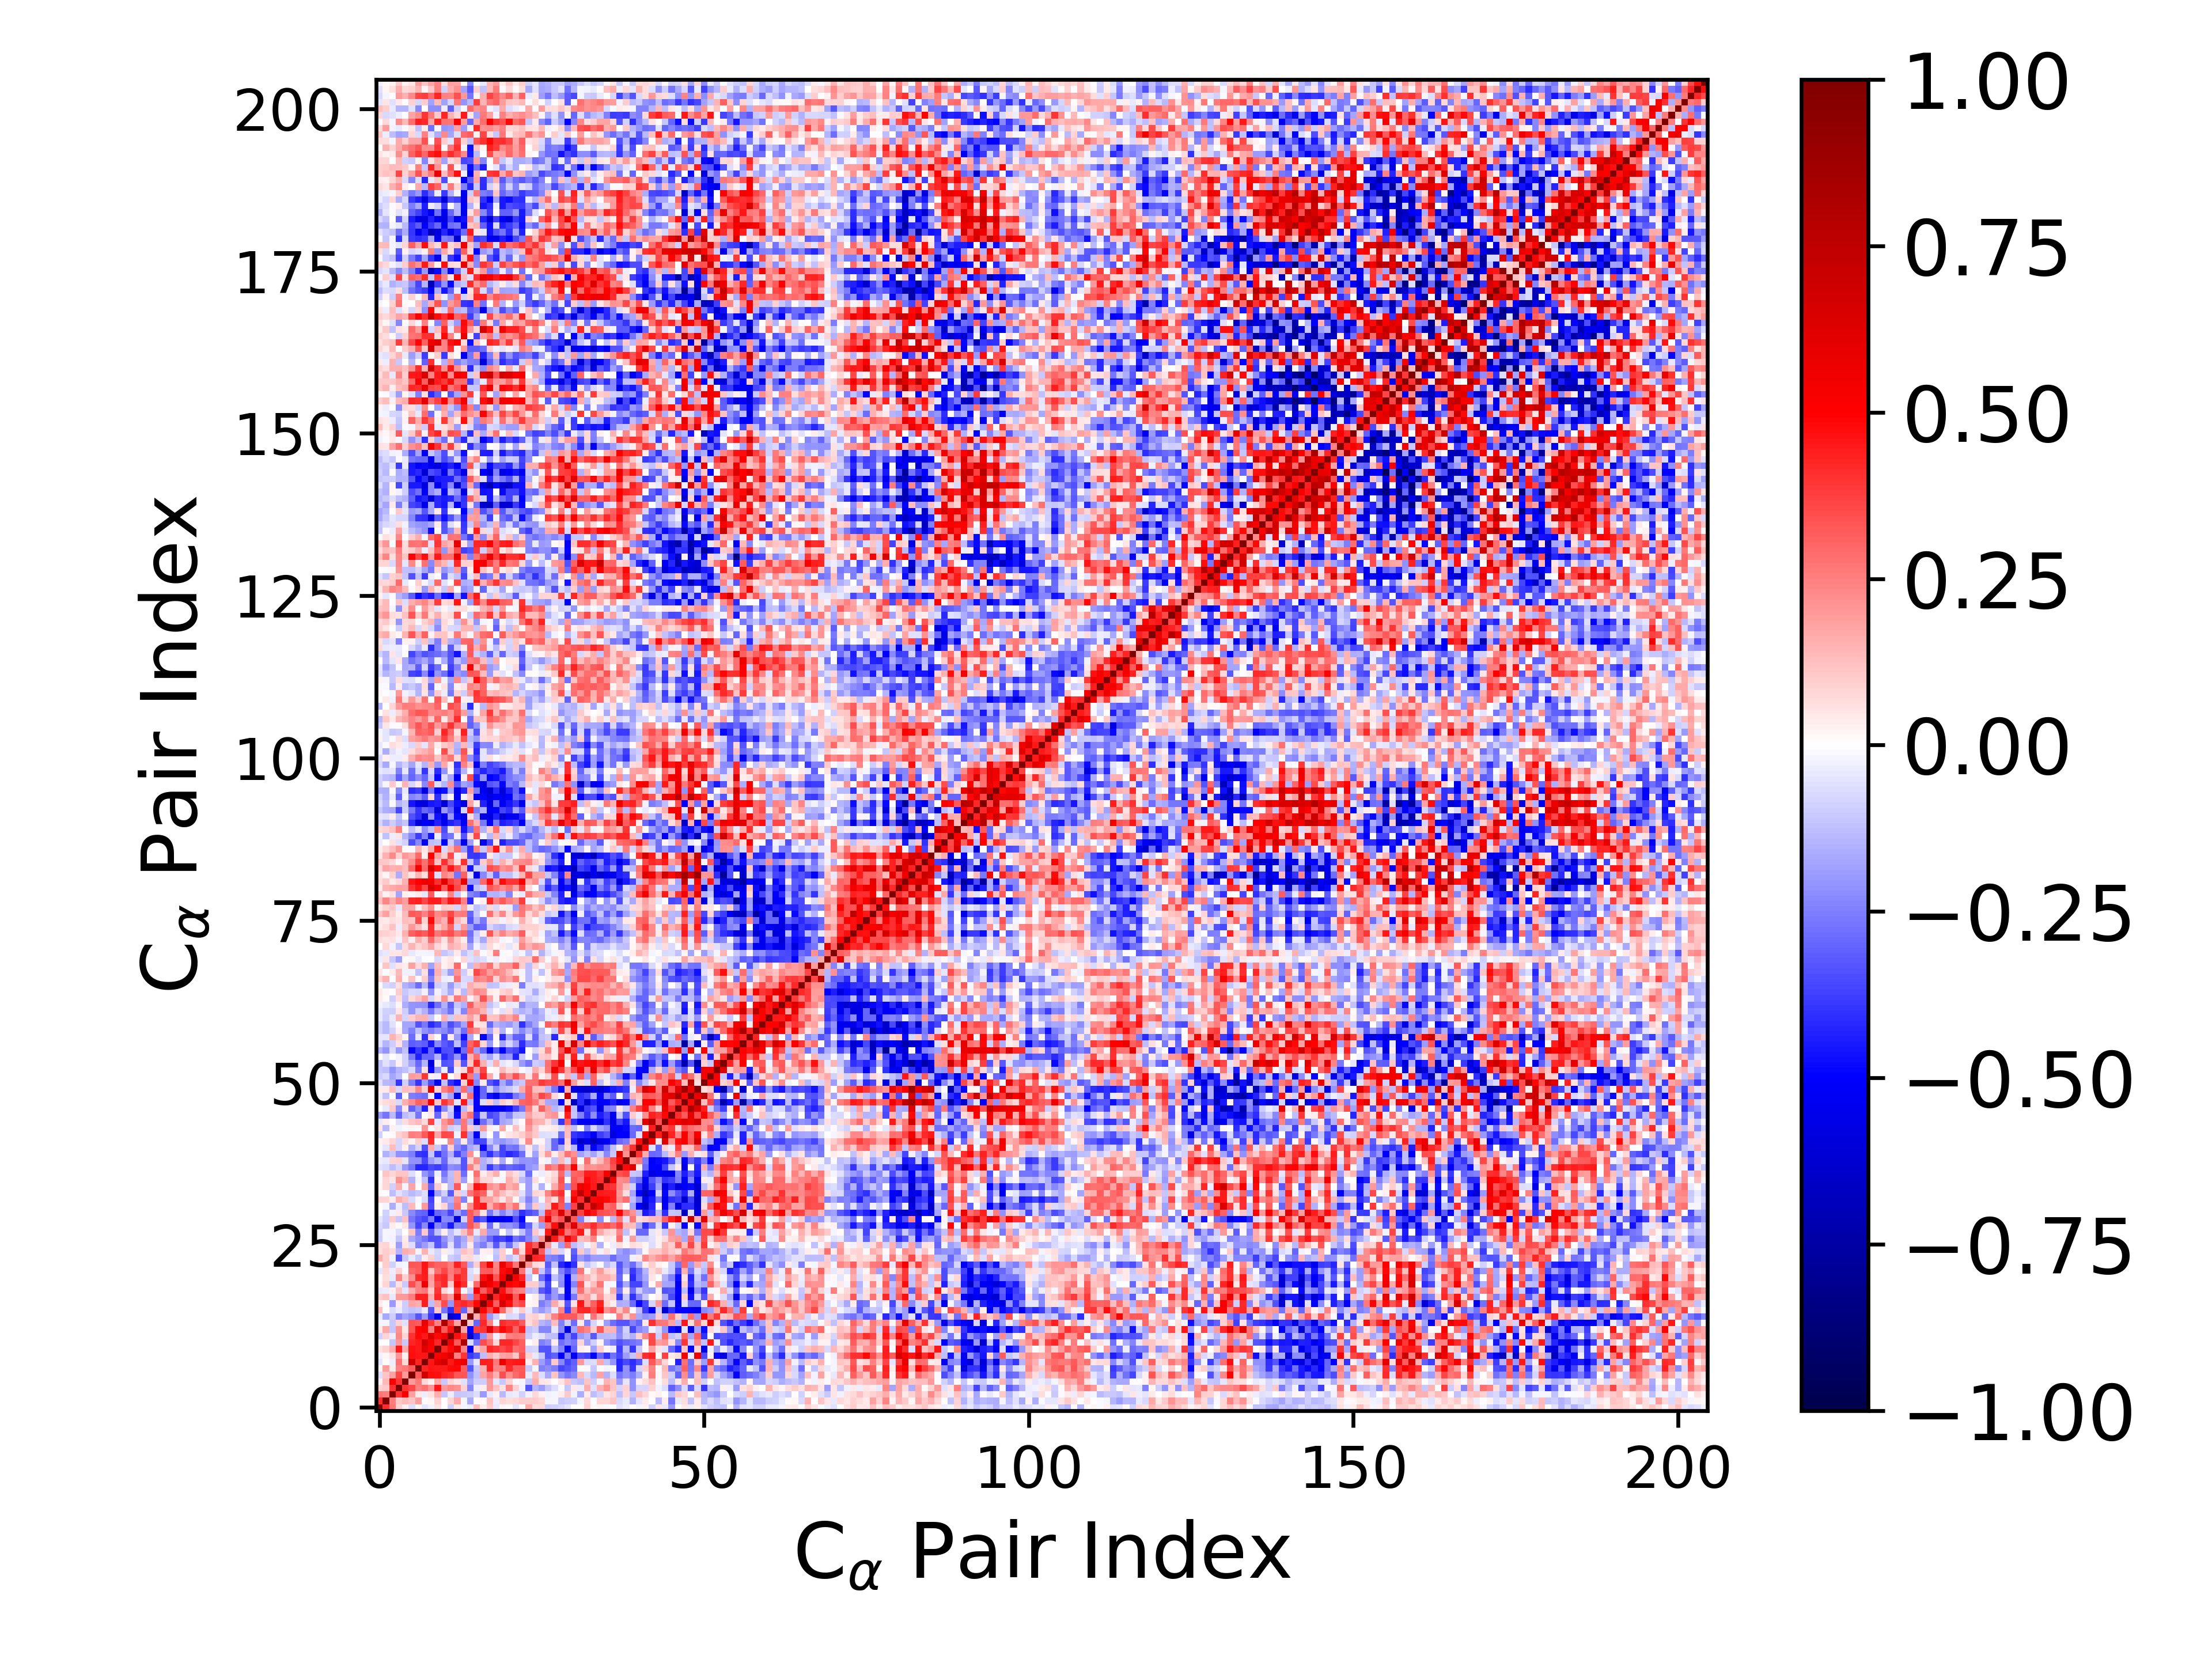

The data file committed next to this chart (first rows):
1.000000000000000000e+00, 4.078585756034893151e-01, 2.692641287601574840e-01, 9.041713140133771087e-02, 2.511687431835291431e-02, -6.635228348495186834e-02, 1.928693900969266281e-02, -5.076493550413830463e-02, -2.733923602714896650e-02, 6.154328985210742037e-02, -2.370632596616414813e-03, -8.630127480226688907e-02, 4.000618186000430565e-02, -1.768070699064536525e-02, -3.312343681412051322e-02, 1.303157918595327369e-01, 3.821913762777294499e-02, 9.578696656282265076e-02, -4.077538616252038284e-02, 2.048237012145840558e-02, 9.340163321715064595e-03, -4.735261553832934012e-02, 8.917810269407482407e-03, 1.693737962747263459e-01
4.078585756034893151e-01, 1.000000000000000000e+00, 2.562413365403224397e-01, 1.031027104361629115e-01, 1.399988410107113057e-01, 1.096492364662888797e-01, 1.941716143881376533e-01, 1.111677855056706320e-02, 2.190176981599534917e-02, 9.087310409159643498e-02, 7.417557249678988392e-03, 7.953675306403497347e-02, 1.644539523665822789e-01, -1.616063156356494293e-02, -1.697165495940906044e-01, 1.761802782043524586e-03, 1.079885623608991228e-02, 1.241789573735724295e-01, -3.157498221269341293e-02, 7.847618163254571622e-02, 6.647213578866373318e-02, 7.385366221021529010e-02, 1.000881817884478886e-01, 9.499572581785312164e-02
2.692641287601574840e-01, 2.562413365403224397e-01, 1.000000000000000000e+00, 3.996724252807027922e-01, 5.126898939234414421e-01, 1.824568275584617927e-01, 4.441218336668974198e-02, -3.862899701725178159e-02, 5.875250164047834955e-02, 1.601142660075811075e-01, -1.171597960582651948e-01, -3.567620914942670057e-02, -1.145293178923887656e-01, -1.084506176648231401e-01, -9.773052073100839399e-02, -6.766146366470277007e-02, -1.980776114430071455e-01, -4.144021863579041426e-02, 3.108802829657953196e-02, -1.347912262106612802e-01, -4.572441217380671802e-02, -3.644449350366594370e-02, -9.361624401954142527e-02, -3.064768109226576748e-02
9.041713140133771087e-02, 1.031027104361629115e-01, 3.996724252807027922e-01, 1.000000000000000000e+00, 3.907593757949287538e-01, 3.597513890266942349e-01, 2.453749275825796439e-01, 2.747260044570932758e-01, 2.107853106016055467e-01, 4.508942379352668395e-01, 2.022212770386616343e-01, 2.337498688529611457e-01, 2.157363235324698536e-01, 8.896982040259679425e-02, -2.380131258301738106e-01, -3.512001538659563493e-02, 3.544940433184728262e-02, 1.961561576228371961e-01, 1.195691718955216309e-01, 6.218925324358523521e-02, 2.397279073050967158e-01, 8.954906245901481099e-02, -2.791149293822564256e-02, -3.301105256217124473e-01
2.511687431835291431e-02, 1.399988410107113057e-01, 5.126898939234414421e-01, 3.907593757949287538e-01, 1.000000000000000000e+00, 2.007503435511513168e-01, 2.604061045030353072e-01, 7.707400278328718768e-02, 2.541554824962777986e-02, 1.642714894613798715e-01, -1.017656470223063797e-01, 8.311505749187941827e-02, 5.431841512366918784e-02, -5.627496996143468988e-02, -1.762368165115998087e-01, -9.573575004085294049e-02, -9.692871877283876225e-02, 1.954437855745717878e-01, -4.926201056760780295e-02, -1.075338031725212445e-01, 9.240385739900187911e-02, -1.140761091712075466e-02, -2.116120196469652853e-02, -1.057578665545538532e-01
-6.635228348495186834e-02, 1.096492364662888797e-01, 1.824568275584617927e-01, 3.597513890266942349e-01, 2.007503435511513168e-01, 1.000000000000000000e+00, 3.139771929404669981e-01, 6.832411812198087020e-01, 4.711224656537085220e-01, 4.640112483702804602e-01, 4.289647400536445998e-01, 4.044828186374404000e-01, 3.325248880605505830e-01, 3.314775613788400466e-01, -2.114192179233818358e-01, -1.188619988578151626e-01, 1.741276014799834626e-01, 2.512770178983115277e-01, 1.492022600336616045e-01, 3.449779361500923125e-01, 2.207777552807149712e-01, 2.925767955335444315e-01, 3.334167057000405610e-01, -4.275826884548154794e-02
1.928693900969266281e-02, 1.941716143881376533e-01, 4.441218336668974198e-02, 2.453749275825796439e-01, 2.604061045030353072e-01, 3.139771929404669981e-01, 1.000000000000000000e+00, 4.277133502013039101e-01, 4.549742741235844878e-01, 4.475585934996393900e-01, 4.494854698756879929e-01, 4.783471443136456114e-01, 4.885862150030910178e-01, 3.181883243708500952e-01, -3.352979095920967101e-01, -1.052262663756720062e-01, 1.577860824452603783e-01, 4.396557014277626685e-01, 2.460940851962881704e-01, 2.498283967153627216e-01, 4.203710768341080151e-01, 3.145758159281163424e-01, 3.247939860745154284e-01, -1.050283369716288467e-01
-5.076493550413830463e-02, 1.111677855056706320e-02, -3.862899701725178159e-02, 2.747260044570932758e-01, 7.707400278328718768e-02, 6.832411812198087020e-01, 4.277133502013039101e-01, 1.000000000000000000e+00, 4.570113533745148726e-01, 6.114342556062276612e-01, 6.774021005466461798e-01, 4.485911435018006821e-01, 5.096146902273012147e-01, 5.847801236049546825e-01, -1.965193149532096784e-01, -3.932301732011830864e-02, 4.406443261426994940e-01, 4.331586047101925185e-01, 2.600325510745034596e-01, 5.597744441720432507e-01, 4.406783229079649922e-01, 4.494449876696173796e-01, 4.533172125453209800e-01, 3.314588957891555915e-02
-2.733923602714896650e-02, 2.190176981599534917e-02, 5.875250164047834955e-02, 2.107853106016055467e-01, 2.541554824962777986e-02, 4.711224656537085220e-01, 4.549742741235844878e-01, 4.570113533745148726e-01, 1.000000000000000000e+00, 5.000912361621571156e-01, 5.303163699198450987e-01, 6.450439514167917165e-01, 2.479649716603894716e-01, 3.969220992814872506e-01, -3.889164115081817918e-01, -3.309370326262605078e-01, -1.280822607941797808e-01, 1.606143679470360131e-01, 1.024220915462675796e-01, 1.778626676763583880e-01, 1.949176046512163807e-01, 1.171681912202662684e-01, 3.424312677802217597e-01, 8.786562269061592989e-02
6.154328985210742037e-02, 9.087310409159643498e-02, 1.601142660075811075e-01, 4.508942379352668395e-01, 1.642714894613798715e-01, 4.640112483702804602e-01, 4.475585934996393900e-01, 6.114342556062276612e-01, 5.000912361621571156e-01, 1.000000000000000000e+00, 4.200432017610852276e-01, 4.777287510818782890e-01, 6.223479090964249005e-01, 2.429908016976790042e-01, -5.420905540654094024e-01, 1.017944897847265356e-01, 1.759830613102661145e-01, 4.263687534872174778e-01, 3.957801715673355814e-01, 3.561038623345879062e-01, 3.910750459359894626e-01, 2.814867745154756018e-01, 3.064065784285854854e-01, -9.059531386248804996e-02
-2.370632596616414813e-03, 7.417557249678988392e-03, -1.171597960582651948e-01, 2.022212770386616343e-01, -1.017656470223063797e-01, 4.289647400536445998e-01, 4.494854698756879929e-01, 6.774021005466461798e-01, 5.303163699198450987e-01, 4.200432017610852276e-01, 1.000000000000000000e+00, 5.319860239670427537e-01, 3.205445174001480546e-01, 8.136041377508322903e-01, -7.231450323263309554e-02, -2.726612783648107441e-01, 3.512474235725011606e-01, 2.754805808002540601e-01, 8.015629764344275876e-02, 4.187537448148976327e-01, 4.180069703501264611e-01, 3.670416687179205995e-01, 3.113709887833097101e-01, 3.607255063209683765e-03
-8.630127480226688907e-02, 7.953675306403497347e-02, -3.567620914942670057e-02, 2.337498688529611457e-01, 8.311505749187941827e-02, 4.044828186374404000e-01, 4.783471443136456114e-01, 4.485911435018006821e-01, 6.450439514167917165e-01, 4.777287510818782890e-01, 5.319860239670427537e-01, 1.000000000000000000e+00, 4.642490098839536783e-01, 3.846346612942069254e-01, -6.456232165220044950e-01, -4.082237691440609995e-01, -2.083723735282377865e-01, 1.960472162628030812e-01, -2.739735118516308660e-02, 1.040878678073195035e-01, 2.425509085809029741e-01, 2.635569342543416238e-01, 2.559575652111933386e-01, -9.836212796365194355e-02
4.000618186000430565e-02, 1.644539523665822789e-01, -1.145293178923887656e-01, 2.157363235324698536e-01, 5.431841512366918784e-02, 3.325248880605505830e-01, 4.885862150030910178e-01, 5.096146902273012147e-01, 2.479649716603894716e-01, 6.223479090964249005e-01, 3.205445174001480546e-01, 4.642490098839536783e-01, 1.000000000000000000e+00, 1.818517828138634385e-01, -5.302918407006222967e-01, 3.725386371603582880e-01, 3.927265370746170770e-01, 6.039759499800897435e-01, 3.850178276105181152e-01, 4.816734680827181037e-01, 4.299312275529136862e-01, 3.106215123449801441e-01, 4.336862747708101207e-01, -1.205364834724947098e-01
-1.768070699064536525e-02, -1.616063156356494293e-02, -1.084506176648231401e-01, 8.896982040259679425e-02, -5.627496996143468988e-02, 3.314775613788400466e-01, 3.181883243708500952e-01, 5.847801236049546825e-01, 3.969220992814872506e-01, 2.429908016976790042e-01, 8.136041377508322903e-01, 3.846346612942069254e-01, 1.818517828138634385e-01, 1.000000000000000000e+00, 9.678963376619811876e-02, -3.000959368617497902e-01, 4.155959154370948982e-01, 2.416630192843217395e-01, -1.630273477092339038e-02, 4.079995748092444252e-01, 3.823944923758051950e-01, 3.859715321849040981e-01, 3.235173865365093548e-01, 6.899118422127827055e-02
-3.312343681412051322e-02, -1.697165495940906044e-01, -9.773052073100839399e-02, -2.380131258301738106e-01, -1.762368165115998087e-01, -2.114192179233818358e-01, -3.352979095920967101e-01, -1.965193149532096784e-01, -3.889164115081817918e-01, -5.420905540654094024e-01, -7.231450323263309554e-02, -6.456232165220044950e-01, -5.302918407006222967e-01, 9.678963376619811876e-02, 1.000000000000000000e+00, 1.598308888767918934e-01, 3.755770373674943707e-01, -2.004367700355826620e-01, -9.522060976159572865e-02, 1.737184483351997613e-02, -7.655078704673415335e-02, -6.972508641422546505e-02, -1.623703035765304281e-01, 7.363283248412377802e-02
1.303157918595327369e-01, 1.761802782043524586e-03, -6.766146366470277007e-02, -3.512001538659563493e-02, -9.573575004085294049e-02, -1.188619988578151626e-01, -1.052262663756720062e-01, -3.932301732011830864e-02, -3.309370326262605078e-01, 1.017944897847265356e-01, -2.726612783648107441e-01, -4.082237691440609995e-01, 3.725386371603582880e-01, -3.000959368617497902e-01, 1.598308888767918934e-01, 1.000000000000000000e+00, 4.897841701644047863e-01, 3.562670697176448797e-01, 5.133210972187420840e-01, 2.945885165339761635e-01, 1.080346793920863163e-01, -3.061083239120642244e-02, 9.642761396577659294e-02, -3.949083634632034184e-02
3.821913762777294499e-02, 1.079885623608991228e-02, -1.980776114430071455e-01, 3.544940433184728262e-02, -9.692871877283876225e-02, 1.741276014799834626e-01, 1.577860824452603783e-01, 4.406443261426994940e-01, -1.280822607941797808e-01, 1.759830613102661145e-01, 3.512474235725011606e-01, -2.083723735282377865e-01, 3.927265370746170770e-01, 4.155959154370948982e-01, 3.755770373674943707e-01, 4.897841701644047863e-01, 1.000000000000000000e+00, 5.305962145335045843e-01, 3.155514911841721393e-01, 6.402971665172406679e-01, 4.746569645452414776e-01, 3.201902346918834019e-01, 3.627213356825195745e-01, 1.938263717073561432e-02
9.578696656282265076e-02, 1.241789573735724295e-01, -4.144021863579041426e-02, 1.961561576228371961e-01, 1.954437855745717878e-01, 2.512770178983115277e-01, 4.396557014277626685e-01, 4.331586047101925185e-01, 1.606143679470360131e-01, 4.263687534872174778e-01, 2.754805808002540601e-01, 1.960472162628030812e-01, 6.039759499800897435e-01, 2.416630192843217395e-01, -2.004367700355826620e-01, 3.562670697176448797e-01, 5.305962145335045843e-01, 1.000000000000000000e+00, 4.276905946426595162e-01, 5.435651122654044931e-01, 5.955003835837628934e-01, 3.256283640488736308e-01, 5.284368504300646086e-01, -1.712415836193546164e-03
-4.077538616252038284e-02, -3.157498221269341293e-02, 3.108802829657953196e-02, 1.195691718955216309e-01, -4.926201056760780295e-02, 1.492022600336616045e-01, 2.460940851962881704e-01, 2.600325510745034596e-01, 1.024220915462675796e-01, 3.957801715673355814e-01, 8.015629764344275876e-02, -2.739735118516308660e-02, 3.850178276105181152e-01, -1.630273477092339038e-02, -9.522060976159572865e-02, 5.133210972187420840e-01, 3.155514911841721393e-01, 4.276905946426595162e-01, 1.000000000000000000e+00, 4.639055526234738824e-01, 3.351241601268751813e-01, 2.548439801020551121e-01, 2.377322375500912632e-01, -1.280515782035601957e-01
2.048237012145840558e-02, 7.847618163254571622e-02, -1.347912262106612802e-01, 6.218925324358523521e-02, -1.075338031725212445e-01, 3.449779361500923125e-01, 2.498283967153627216e-01, 5.597744441720432507e-01, 1.778626676763583880e-01, 3.561038623345879062e-01, 4.187537448148976327e-01, 1.040878678073195035e-01, 4.816734680827181037e-01, 4.079995748092444252e-01, 1.737184483351997613e-02, 2.945885165339761635e-01, 6.402971665172406679e-01, 5.435651122654044931e-01, 4.639055526234738824e-01, 1.000000000000000000e+00, 5.086950794296473122e-01, 4.791546421218826346e-01, 5.571982936474788595e-01, 9.654433063452415309e-02
9.340163321715064595e-03, 6.647213578866373318e-02, -4.572441217380671802e-02, 2.397279073050967158e-01, 9.240385739900187911e-02, 2.207777552807149712e-01, 4.203710768341080151e-01, 4.406783229079649922e-01, 1.949176046512163807e-01, 3.910750459359894626e-01, 4.180069703501264611e-01, 2.425509085809029741e-01, 4.299312275529136862e-01, 3.823944923758051950e-01, -7.655078704673415335e-02, 1.080346793920863163e-01, 4.746569645452414776e-01, 5.955003835837628934e-01, 3.351241601268751813e-01, 5.086950794296473122e-01, 1.000000000000000000e+00, 5.466299188014749344e-01, 4.219525115666625803e-01, -1.245542346951285795e-01
-4.735261553832934012e-02, 7.385366221021529010e-02, -3.644449350366594370e-02, 8.954906245901481099e-02, -1.140761091712075466e-02, 2.925767955335444315e-01, 3.145758159281163424e-01, 4.494449876696173796e-01, 1.171681912202662684e-01, 2.814867745154756018e-01, 3.670416687179205995e-01, 2.635569342543416238e-01, 3.106215123449801441e-01, 3.859715321849040981e-01, -6.972508641422546505e-02, -3.061083239120642244e-02, 3.201902346918834019e-01, 3.256283640488736308e-01, 2.548439801020551121e-01, 4.791546421218826346e-01, 5.466299188014749344e-01, 1.000000000000000000e+00, 2.665190383745042468e-01, -6.670493853841170939e-02
8.917810269407482407e-03, 1.000881817884478886e-01, -9.361624401954142527e-02, -2.791149293822564256e-02, -2.116120196469652853e-02, 3.334167057000405610e-01, 3.247939860745154284e-01, 4.533172125453209800e-01, 3.424312677802217597e-01, 3.064065784285854854e-01, 3.113709887833097101e-01, 2.559575652111933386e-01, 4.336862747708101207e-01, 3.235173865365093548e-01, -1.623703035765304281e-01, 9.642761396577659294e-02, 3.627213356825195745e-01, 5.284368504300646086e-01, 2.377322375500912632e-01, 5.571982936474788595e-01, 4.219525115666625803e-01, 2.665190383745042468e-01, 1.000000000000000000e+00, 2.085730085050643001e-01
1.693737962747263459e-01, 9.499572581785312164e-02, -3.064768109226576748e-02, -3.301105256217124473e-01, -1.057578665545538532e-01, -4.275826884548154794e-02, -1.050283369716288467e-01, 3.314588957891555915e-02, 8.786562269061592989e-02, -9.059531386248804996e-02, 3.607255063209683765e-03, -9.836212796365194355e-02, -1.205364834724947098e-01, 6.899118422127827055e-02, 7.363283248412377802e-02, -3.949083634632034184e-02, 1.938263717073561432e-02, -1.712415836193546164e-03, -1.280515782035601957e-01, 9.654433063452415309e-02, -1.245542346951285795e-01, -6.670493853841170939e-02, 2.085730085050643001e-01, 1.000000000000000000e+00
6.360299822572680617e-02, 9.963337422971613178e-02, 7.372451022261113096e-02, -1.474275196505045460e-01, 1.626676043398972149e-01, 1.360384929447221447e-01, -2.308404329666422297e-02, 1.503314449585053114e-01, -4.082279381047011074e-02, -8.164829322131682277e-02, 3.894690081780422669e-02, -3.317299240697287044e-02, -9.889809258349356591e-02, 1.230696197611519105e-01, 9.131387900954665571e-02, -1.463892419365669106e-01, 3.029166978692199655e-02, 3.129458374195664278e-02, -1.083888434243224785e-01, 9.633297910687774190e-02, -1.931537244931472337e-03, 2.778539428423260627e-01, 7.051048012086971739e-02, 4.273423040901273562e-01
7.117998710250801608e-02, 8.459429301134042956e-02, 2.453336735491368215e-02, -1.928469699964050765e-01, 5.049178238863451240e-02, -6.393102226747199301e-02, -2.485162624457600278e-01, -1.935554406632725710e-01, -1.116212485640312307e-01, -3.281618631344628279e-01, -2.430948035264663687e-01, -6.063385338776193512e-02, -2.393687298818958087e-01, -1.453968433450801567e-01, 4.179963698538784883e-02, -1.973050499370592736e-01, -2.544451638262402171e-01, -1.327331796801645702e-01, -3.227541756412907747e-01, -1.367054710897047387e-01, -2.886961951890484324e-01, -1.130020006253047160e-01, 6.088782807645282125e-02, 4.074602158309717503e-01
-9.439663933213390812e-02, -2.067018630201970797e-02, -2.807194339771978617e-02, -1.114057222939838360e-01, 4.347862808319639255e-02, -1.678438962410619961e-01, -2.248873661305448302e-01, -2.701676977570868221e-01, -3.387764947483912215e-01, -3.430121766095783342e-01, -2.186589698804649595e-01, -1.214014572680274656e-01, -2.343884989196092505e-01, -1.679252015256313124e-01, 1.167415788349182304e-01, -1.441414937687447162e-01, -2.021824308401709847e-01, -2.908232598268275515e-01, -3.774073316700549130e-01, -3.638088659465755770e-01, -4.159237284828598002e-01, -2.797779663027636921e-01, -3.218674223290196035e-01, -2.351877385735617887e-01
-8.605409355365650770e-02, -2.069840426702803174e-02, -1.976119653162376061e-02, -6.512022789182757287e-02, 7.049445923045553723e-03, 1.161286516587308332e-01, -2.535528249801377587e-01, 1.060092055546122125e-01, -3.083386561922902835e-01, -1.176355510206252980e-01, 3.797252840397400547e-02, -1.301022906415050806e-01, -5.296836138868115523e-02, 1.263236299093477844e-01, 2.444240046652500220e-01, -4.132955280654692504e-02, 1.663490285503243515e-01, -1.964967795483158475e-01, -2.008171567279272152e-01, -3.333660519546830479e-03, -1.210185039032584675e-01, -1.656604241070276304e-02, -1.194739259396640219e-01, -2.572668554777817751e-01
-7.466256491692747910e-02, -1.034878975060658096e-01, 3.281230930371362153e-02, -8.489901741341506630e-03, 4.931404028450732391e-02, -2.062379613157792058e-01, -3.635594499736339857e-01, -2.281942033977112372e-01, -5.011082764219768615e-01, -2.366930797658466368e-01, -2.879988327393164238e-01, -4.477480136674356070e-01, -2.275026431366493629e-01, -2.495355928335828977e-01, 3.306212959220812264e-01, 2.402821751986444487e-01, 5.667080915769878713e-02, -2.820118064966143923e-01, -4.877802179869803606e-02, -2.230639943816095649e-01, -2.039606512243368197e-01, -2.458206676028073800e-01, -4.240040409754211037e-01, -3.020052431157998485e-01
-4.802729294443137953e-02, -9.466638817160914765e-02, 1.037295723809853465e-01, -1.154846036877438531e-01, 1.225763291153041529e-01, -2.678156500543729113e-01, -3.299236462732888508e-01, -3.650878666396134564e-01, -2.469539940349330664e-01, -5.214579630661362319e-01, -2.301779552849709254e-01, -2.345905932991355358e-01, -5.844309792009297899e-01, -9.220811515481909526e-02, 3.209192507786230442e-01, -3.753704023762217123e-01, -3.341103613417496510e-01, -5.058301125203331639e-01, -5.399994202451039449e-01, -5.359390689062976110e-01, -4.974739629546419684e-01, -3.481251323844447021e-01, -4.822350418972335961e-01, -3.273532929952247157e-03
6.971727284211494879e-04, -8.960601861639147514e-02, -2.452886459790747792e-02, 4.603395121778385002e-02, -1.023443985561589414e-01, -2.270532056309034485e-01, -2.945082885561901564e-01, -3.112674638860118970e-01, -5.232902979062890036e-01, -2.945749999820636011e-01, -2.667699006610130263e-01, -3.631275366303436947e-01, -1.837886457451652633e-01, -2.831737175662239481e-01, 3.256093281895399150e-01, 2.442962624380331793e-01, 6.183981327745064621e-02, -2.622403315121438760e-01, -1.377049288887919609e-01, -2.419856960335220464e-01, -1.537365825746583592e-01, -2.440621567103367084e-01, -4.042796370354050373e-01, -3.450297486244792156e-01
5.464745869436131616e-03, -1.564054806045429152e-02, -1.566887865074415576e-01, -3.277966031798992125e-02, -1.288692417520195255e-01, 1.397131824905501196e-01, -4.479525622467140158e-03, 1.964967936258533443e-01, -3.438019100388149396e-01, 3.436625942116313531e-02, 8.225524195409984751e-02, -1.911064412676230229e-01, 2.792060228007569034e-01, 3.726140702355471013e-02, 2.227486027827096926e-01, 4.184085607716009902e-01, 4.558977207290190736e-01, 1.565859812619423697e-01, 2.770717848154893304e-01, 3.316315160544511809e-01, 1.851361508761424912e-01, 2.720487311827692323e-01, 5.027268429784192277e-02, -1.970791203979984640e-01
8.632334349738707280e-02, 8.058409822351300655e-02, 3.778211591055719715e-02, 1.620829730124767887e-01, 1.158477424748889650e-01, -7.246390905573966978e-02, -1.492908464326706854e-02, -7.075480847752228797e-02, -3.689569255437119000e-01, 2.067739604881932078e-02, -1.870145086737958207e-01, -1.496020031010972251e-01, 2.357567720690060264e-01, -2.443218097892323193e-01, 2.108000058750921987e-02, 4.279191698165705215e-01, 1.898883323480312635e-01, 1.952488316348677533e-01, 1.256590670337573989e-01, 5.353542429246905404e-02, 1.453577634756338666e-01, 1.885578700966550683e-02, -1.162880494149624161e-01, -2.460142063340118312e-01
1.533379683744853436e-02, -2.642977033056810674e-03, -1.325409915978703057e-01, -6.210248459743711313e-02, -9.769564045757127280e-02, -1.382827826459465947e-01, -1.016330560714991532e-01, -6.932795957572324141e-02, -4.977465644687741331e-01, -1.820326521532940889e-01, -8.734125414236423857e-02, -3.273531531808232531e-01, 9.964920070240133876e-02, -7.893563163931277549e-02, 2.731566943261762304e-01, 3.451574216117861416e-01, 3.057419833585405256e-01, 6.917045592894405237e-02, 1.962861079931245145e-01, 1.313680464362492750e-01, 7.431075132448980436e-02, 1.082714628247648941e-01, -5.794742122849214083e-02, -1.891782302257273563e-01
2.312249779121119952e-02, 8.485595402370038620e-02, -9.040239537938514480e-02, 1.556186911367190839e-01, -2.193570002436504712e-02, 1.732079185225028906e-01, 2.052760477880106408e-03, 1.680087601433098154e-01, -2.904950882299398018e-01, 9.601774885451867803e-02, 1.582161777680871420e-02, -1.343569212743238317e-01, 3.214484622176371764e-01, -1.023234305538155489e-02, 1.423735017507014311e-01, 4.634363470723010248e-01, 4.312996817855605514e-01, 2.128921543848959763e-01, 1.829869871915995316e-01, 2.725135390989582573e-01, 1.603695268266787932e-01, 1.945489077821341006e-01, -1.201828650415687032e-02, -1.939471483952488751e-01
-8.185744343048325863e-03, 8.388314093222919154e-02, 5.084414391736982036e-02, 2.130579783634125313e-01, 1.480808579745107045e-01, -1.555378251072832840e-01, -1.750177196576418320e-02, -1.181989164617759519e-01, -4.029356182827635302e-01, 1.864006451814398391e-02, -2.046158513454900130e-01, -1.363230810695849060e-01, 1.422895407203469131e-01, -1.951694952839963526e-01, 6.349695291945298484e-03, 2.170525390098018148e-01, 8.101958272870760092e-02, 7.051691092588535659e-02, 2.064295730040013876e-02, -1.732800623747278099e-02, 1.595255205465652137e-01, 8.999988236572752098e-02, -1.387055673754873930e-01, -1.878025989182343647e-01
-7.232317703494234480e-03, 1.151577002003149469e-01, 7.919189029046944106e-02, 1.119150456226541412e-01, 1.095099351080481009e-01, -6.526784214679492990e-02, -9.746956048584361557e-03, -2.083446522843243887e-01, -2.812288511459725138e-01, -3.199969018862357240e-02, -2.581584099166628898e-01, -1.310281387330099190e-01, 1.481893504873498524e-01, -2.824528602671464994e-01, 8.414208940148094201e-03, 2.772522760251606710e-01, 3.731809490276408181e-02, 9.802815537927844769e-02, 1.634937217514867980e-01, -1.378088358792880011e-02, 1.105060498235266586e-01, 6.430891100309676922e-02, -7.697601456207571469e-02, -2.856238453240881325e-01
-5.677922606310535636e-02, -7.645684790866849601e-02, -1.290408093743627138e-01, -8.399391029436099887e-02, -1.959214777544174280e-01, -2.701397690173865107e-01, -4.282576892280432479e-01, -4.259361963301975806e-01, -3.533819860411239189e-01, -3.805178043280387779e-01, -3.381533132834655397e-01, -2.226948776052731782e-01, -2.413170923138759638e-01, -3.299268529519358006e-01, 2.498858055153886926e-01, 1.169485943673339995e-01, -1.632291982085124493e-01, -3.865464918616575707e-01, -2.703747711626506289e-01, -3.411883061975414244e-01, -2.953318330278773551e-01, -3.180935821207452885e-01, -3.306627216779480793e-01, -2.072534740597313796e-01
-3.424688094101766694e-02, -4.396854457508693470e-02, 8.173170275747369817e-02, 9.190629425693715160e-02, -4.901218204104225429e-02, -2.109539152678025498e-01, -2.109610846505756698e-01, -3.525128851666863850e-01, -1.938713843065435760e-01, -1.362701821921104561e-01, -2.950593017424770759e-01, -1.090227445169768133e-01, -9.075747838700200243e-02, -3.313298457059803970e-01, 8.652713657162271199e-02, 2.339523867639532462e-01, -1.541236061819822034e-01, -1.049396602044241483e-01, 3.252720740141993444e-02, -1.710205906385200703e-01, -1.231870184137964438e-02, -1.569488145858317640e-01, -2.144629066635927450e-01, -2.078583798897232771e-01
6.380411177347364120e-03, -1.528303128770210628e-01, -1.026349963117487718e-01, -2.182836176527114536e-01, -2.185466833354220151e-01, -2.547667288278173126e-01, -3.983116058047319052e-01, -4.105112792570049796e-01, -1.117612282742182495e-01, -3.932432356742361912e-01, -2.796753519499860507e-01, -1.546387190571161530e-01, -3.623791966933005426e-01, -2.492305327821528194e-01, 2.158058711527672258e-01, 1.525043458487336002e-02, -2.853465782983067300e-01, -4.029395637961243337e-01, -2.821151052873372977e-01, -3.622009400838539506e-01, -4.168897176437819652e-01, -3.862593570378332619e-01, -2.879558092607797382e-01, -2.535772119621406556e-02
-1.923586831585778062e-02, -4.922160612713773892e-02, 1.297420626066259630e-01, -8.502159548854117121e-02, 2.805992171109137137e-02, -1.616638429841729951e-01, -8.168544184620818438e-02, -3.415537353746833094e-01, 1.635962120746227155e-01, -1.025722967920416895e-01, -2.545300741042536008e-01, 8.825357309615033952e-02, -2.307743891610763709e-01, -2.991130128237554087e-01, -1.644355112907698035e-01, -1.322401677146838317e-01, -4.778050418428142487e-01, -2.397198668589227699e-01, -9.593121060100837094e-02, -3.596913616195546171e-01, -2.622274354348672065e-01, -2.757352445416983988e-01, -1.412190953340132227e-01, 4.180656501491807064e-02
2.895441572401319733e-02, 3.940862332760906167e-02, 7.943440396045302332e-02, -8.152954830142396248e-02, 6.437267765889277682e-02, 2.931295905663839491e-02, 9.584565996120061881e-02, -6.889930109886557852e-02, 4.070746389458915204e-01, 1.127913956330793901e-02, 1.155797878297753871e-02, 2.340093860422416683e-01, -1.887955349907109448e-01, 4.497493800810981046e-02, -2.163770179721665465e-01, -3.799464136095189182e-01, -3.558574140261841490e-01, -1.127304502215746157e-01, -1.878590109005378594e-01, -2.070518834863762647e-01, -1.706549222667086418e-01, -1.473008596994417607e-01, 3.676230701733918665e-02, 2.294936200966511963e-01
-8.748641222045951127e-02, -5.863661876928828211e-03, 1.310315441852306050e-02, 8.993695482147107123e-02, 1.223494512800255007e-01, 2.572278479332574253e-01, 2.352804637818997902e-01, 3.206782917872296190e-01, 4.248765619065445476e-01, 1.727554192382274867e-01, 3.588703297526124603e-01, 3.460242456989441884e-01, -2.570853395360698720e-02, 4.019219629139486050e-01, -1.888008988610296035e-01, -5.088379599963888111e-01, -8.184594641764190992e-02, 7.809757478371616261e-03, -2.039849688436169151e-01, 8.491422386233748315e-03, 5.092241158778251092e-02, 6.304015280597664861e-02, 1.001119438026563946e-01, 1.640562499473959546e-01
4.900541631554508615e-02, -1.403362545680434115e-01, 2.585062973036770032e-02, -2.684860609030264092e-02, -1.083912230878004285e-02, 2.330011579939751665e-02, 1.327851925006240212e-02, 2.103871969040904677e-01, 1.280581520903112565e-02, 5.443581092729453397e-02, 1.864529394493900927e-01, -9.664172147357741327e-02, -7.146476318022017271e-02, 2.689768392266257968e-01, 1.012642871742668732e-01, -9.815746630929483851e-02, 1.982133894348937497e-01, 3.556507628894992057e-02, -1.609318119680047329e-02, 1.696373796834807490e-01, 5.771519811302709170e-04, 1.233470961295338453e-01, 2.540609169336966941e-02, 2.097687580258409124e-01
-4.154603223880928842e-02, 3.467949912918297933e-02, 9.843105003734776374e-04, -6.391940592909325924e-02, 6.405970801994503860e-02, 1.135873239592473521e-01, 1.393848780589430902e-01, 7.338463708275945463e-02, 3.731016764110829387e-01, -5.039236397514718080e-02, 2.090988028679983679e-01, 2.834163295458457243e-01, -2.092954250397421057e-01, 2.630746309351701950e-01, -1.481508802944665748e-01, -6.118183137176236297e-01, -2.855015110808619139e-01, -1.690267247535876260e-01, -3.364905055932769784e-01, -1.726348904657757366e-01, -1.556598385235798132e-01, -4.235821617493267660e-02, 1.528141898403741379e-02, 2.445765334218223397e-01
-2.021752526492696378e-01, -2.695618869772704596e-01, -1.362211193323738523e-01, -3.058689969234028028e-01, -1.276222810396684115e-01, -9.952944476399057383e-02, -2.728905029953231365e-01, 3.595586296909266278e-03, 4.213937012897461809e-02, -2.923887778617761390e-01, 5.689785713766670749e-02, -1.199321631254945258e-01, -4.716540195733914254e-01, 1.783648479489061967e-01, 2.797326783702170916e-01, -4.016163277147023480e-01, -1.147368268337084080e-01, -3.584504114445726808e-01, -3.236776765423529656e-01, -1.804993774793939021e-01, -2.483268381981376671e-01, -1.147583035159781550e-01, -1.062039184999257063e-01, 1.795858258550361575e-01
-1.115074842653894331e-03, -4.027882092355072885e-02, 1.016761569513105201e-01, -2.251355077749664646e-01, 4.678815070912185209e-02, -3.103331869579141755e-01, -2.119774979659628245e-01, -4.338779959219858373e-01, 6.969471382544795146e-02, -4.237349827127047663e-01, -2.266133960100178701e-01, -8.796375273784814985e-02, -5.805987547008216731e-01, -1.391188289974675529e-01, 9.019301760862720452e-02, -4.954802517178731880e-01, -5.418612723449938162e-01, -5.344799123086571013e-01, -5.048577769774618140e-01, -5.496204469372999446e-01, -4.738898007309880200e-01, -3.729036706431951287e-01, -2.683046791203766990e-01, 2.576069326493649614e-01
4.666856665128353565e-02, 6.731102885560778792e-02, 8.286589952108792956e-02, -7.067968454068646045e-02, 1.598380377493141824e-01, 2.188695088774528230e-01, 3.115552400394438481e-01, 2.800613825000862755e-01, 5.175103613202340913e-01, 1.153435547490375829e-01, 3.912929422387653178e-01, 3.017470150849811961e-01, -4.905076613896703491e-02, 4.467768880701880607e-01, -1.393461080502351179e-01, -4.961557178101919652e-01, -6.893182315918869318e-02, 9.500583055514402742e-02, -1.317325070332628079e-01, 9.552880367682757556e-02, 5.843030679466132415e-02, 1.443779425823009388e-01, 3.008610711254061654e-01, 3.166456526756361578e-01
-3.522357612094397655e-02, -1.184568091725170802e-01, -4.416310851671839503e-03, -3.172199985691038226e-01, 1.347186073119349984e-03, -2.549880981582069994e-01, -2.686669243881238400e-01, -2.832420088725284280e-01, -3.593824356530574138e-02, -4.893086774185918530e-01, -9.163907782009175773e-02, -1.777646575488674163e-01, -5.903846143969959659e-01, 6.752677091519468378e-02, 2.821688844004697772e-01, -5.101661375339734406e-01, -2.965592826480426547e-01, -4.665092232974067388e-01, -5.481719498438241134e-01, -4.000648387452827581e-01, -4.233885032737033649e-01, -2.594568798114763042e-01, -2.011682121063735895e-01, 3.171554607316528496e-01
3.690792561389994592e-02, 4.004822422225600559e-02, 1.289882657680778144e-01, -7.248714197979187757e-02, 1.309700716741787618e-01, 1.104753283734143249e-01, 2.310867153353056425e-01, 9.632348901992261736e-02, 5.576977109382742492e-01, 8.081758197542658617e-02, 2.456807835557197894e-01, 3.097652127563819691e-01, -1.758440975323476985e-01, 2.763003463754437061e-01, -1.975764559897715267e-01, -5.484741356122196931e-01, -3.016177814610294106e-01, -8.718970293500494240e-02, -2.211477239157945696e-01, -1.358479498039165401e-01, -1.093385199592791096e-01, -6.540414260284452275e-02, 1.680228982541351057e-01, 3.082219010690105399e-01
-5.571500621180482116e-02, -1.384172170894786280e-01, -1.443066428416678870e-01, -3.908407068860060840e-01, -9.067224964336043080e-02, -2.541062305516977315e-01, -3.975827899244822050e-01, -1.937027458887592146e-01, -3.442520967574637103e-01, -5.555148317744044162e-01, -1.203815290575904612e-01, -4.035570017152116384e-01, -4.751675190274815552e-01, 8.755280815757328361e-02, 4.877350631902608868e-01, -2.275305321152998328e-01, 3.308542168199727490e-02, -3.289556997240556391e-01, -3.960500802788006758e-01, -1.685158726919320504e-01, -2.742969925764103811e-01, -1.362619212026315585e-01, -1.035111592775235234e-01, 2.736293431821072986e-01
-9.575551151052649757e-02, -7.595102336632114648e-02, -1.719462821292326304e-01, -1.253976588470722686e-01, -4.226496318670361525e-03, 1.894745279556681594e-01, 1.750136864561394889e-01, 3.969984461826225886e-01, 2.772516025720897850e-02, -3.186823681410396597e-02, 4.566486994972172031e-01, 7.641158201048973801e-03, 7.703763373396835257e-02, 5.837543095330223197e-01, 2.579824320504541246e-01, -1.961912415876275739e-01, 4.276072489958721023e-01, 1.663037260225961322e-01, -2.180504591092596867e-02, 3.072841322407782183e-01, 2.084624522974412586e-01, 3.376950270886283634e-01, 2.211387533784839043e-01, 6.223494176212820972e-02
-1.117417095870178317e-01, -1.310125155864092783e-01, -2.086912601438645209e-01, -1.456765340332279723e-01, -1.243782845274973292e-01, -7.113397427374305859e-02, -2.505231277026098713e-01, 6.205727715487954765e-02, -4.766963167416138902e-01, -2.034569809874833823e-01, -3.472087920835147806e-02, -3.554497686908874021e-01, -3.865944975920001386e-02, 7.461662393982307351e-02, 3.885106984061476032e-01, 1.642371186782861647e-01, 3.598393178462345743e-01, -3.190832514268225877e-03, 1.600256574422043859e-02, 1.404134845875115167e-01, 6.425087639068831347e-02, 8.380305111080428582e-02, -1.171375594190776637e-02, -3.779998896883145221e-02
-1.189051423117724188e-01, -5.850186412352506582e-02, -1.023816728556109640e-01, 2.722320363722255734e-02, -8.844935093936451276e-02, -1.776798214279022292e-01, -2.910376317777416122e-01, -1.481909327648818775e-01, -5.761398569499138755e-01, -3.427768998776352383e-02, -3.391472449161778702e-01, -3.263620840016605573e-01, 1.016208011749115264e-01, -3.350039421793071237e-01, 1.131033936863805184e-01, 4.154307739070185468e-01, 1.519958669652543282e-01, -6.329822600700164836e-02, 1.594091494083167693e-01, -4.903978049401509776e-02, -2.707610469148416174e-02, -7.614512457098612797e-02, -1.995468912454576582e-01, -2.691248717723567774e-01
1.889011542739968755e-03, -5.293373686353920748e-02, 1.900359510041502425e-03, -2.777006283627899905e-02, -8.848614835100090947e-02, -2.633547666094311346e-01, -4.331879283541444914e-01, -2.960154144833633261e-01, -2.936567130177943352e-01, -1.519146015234472680e-01, -4.172857278417637650e-01, -3.515112435409343816e-01, -2.073341045327677379e-01, -4.187821800346123724e-01, 1.431358141514029458e-01, 2.771484874704480683e-01, -1.095459711398790587e-01, -1.739173417333068905e-01, -7.739267160253730793e-02, -2.290044637678024242e-01, -1.962309557487949552e-01, -4.324542291975810859e-01, -1.079989485172744290e-01, -1.278362367113843046e-02
-1.535429924020783599e-01, -2.088685011601775221e-01, -7.778442472825906895e-02, -1.971178482914960062e-01, -1.193980557713817392e-01, -4.869747642776878771e-01, -3.847724936232367887e-01, -4.878994607373050574e-01, -2.923030648168529755e-01, -4.772100207915382919e-01, -3.493529622739158791e-01, -3.431945964756032974e-01, -5.677928710866370077e-01, -2.824332827609671859e-01, 3.413045176498774591e-01, -1.858615557171706123e-01, -2.965942169470765499e-01, -5.481793030199687555e-01, -3.271558942917285329e-01, -5.049088199433808821e-01, -3.343148741624469844e-01, -3.604102665850031362e-01, -4.574614637079432167e-01, 2.754423279451650389e-03
-5.968530450738573911e-02, -1.460677516818542909e-01, -9.635885931631622825e-02, 5.582626841996088385e-02, -1.536097250731789376e-01, -3.145197942138455716e-01, -2.992028433948675237e-01, -3.167721869875601559e-01, -4.556875061534332860e-01, -2.320257548268870595e-01, -3.261176965564955288e-01, -3.603354511838254282e-01, -1.289463020927875403e-01, -3.698741163935223009e-01, 3.000640104115049334e-01, 3.763126244059381009e-01, 8.208684047757341951e-02, -1.986034153718584383e-01, 1.063863805394431490e-02, -1.769614665739124015e-01, -7.918023088941203436e-02, -1.761062134464166096e-01, -4.075260690769519356e-01, -2.501024026324534799e-01
-4.894226949878514865e-02, -4.882568263374488515e-02, 1.451318008269554261e-01, 9.058294457229816576e-02, 1.877770133001671615e-02, -2.879661640679721524e-01, -4.614154590988908677e-02, -4.000971037599819202e-01, 9.201954524244695954e-02, -7.767078068194859658e-03, -3.573349824333567626e-01, 3.645770491625799359e-02, -1.997101458539760344e-01, -4.665914455847353093e-01, -1.671062219262516579e-01, 3.861849150799395638e-03, -4.970668959586103108e-01, -2.993647642064469760e-01, 1.843673405557440248e-02, -4.255347434608767188e-01, -1.725385766262366449e-01, -3.061183101483146984e-01, -3.151238097534098115e-01, -6.345201171782094418e-02
-9.260728951313612622e-02, -1.369674781296462696e-01, -9.348303642422528537e-02, 2.941753920760808647e-02, -1.681435736331431396e-01, -2.494391850849833059e-01, -1.227640636122247081e-01, -2.169095290985559310e-01, -2.559169067723202629e-01, -1.982506608077082844e-01, -2.321142518843506419e-01, -2.945707250287243895e-01, -1.338506759112584599e-01, -2.872201465257725461e-01, 2.875542183586776712e-01, 2.294566817700459671e-01, 9.580810517835927631e-02, -1.641225862228763988e-01, 6.374155190557276307e-02, -1.509760825977162491e-01, -7.125236509941949847e-03, -1.335198783213724094e-01, -2.286232890215771085e-01, -1.551872164131355980e-01
-9.208065896551083374e-02, -1.354778133957049990e-01, -5.509310481824972183e-02, 8.544430958861883984e-04, -1.764777152903521107e-01, -1.728453547895188458e-01, -3.387307671676474952e-01, -2.620174686127008656e-01, -4.211407007061073182e-01, -3.533163765816594304e-01, -2.023614979735356423e-01, -3.504041812134180978e-01, -2.759941876391878712e-01, -1.762700610935113155e-01, 3.890208852012754792e-01, 5.135158775222580657e-02, 6.017639553700025734e-02, -2.910518283915200510e-01, -1.548269581443465215e-01, -1.721737523242119761e-01, -1.985640093812505169e-01, -1.350712831029926564e-01, -4.033849003568633074e-01, -2.494064961832932470e-01
-4.186361386492088582e-02, -9.615471445160107822e-02, -4.292485230770791416e-02, 1.442574680129379838e-01, -7.844550587096134342e-02, 1.008128831313880175e-01, 1.460144145568732787e-01, 1.497837729003116403e-01, -1.147412308732314173e-01, 8.822728680901125581e-03, 1.560588403528009593e-01, -9.790181140636025625e-02, 1.188473472817265092e-01, 1.143317251170735682e-01, 1.841922185044281290e-01, 9.768824712620960415e-02, 3.519521412722090292e-01, 1.134900561396925411e-01, 1.248140303456867772e-01, 2.158223139817888325e-01, 1.656756119414024564e-01, 2.414473185154099866e-01, -5.201693077509769031e-02, -1.659733304752604444e-01
... 144 more rows
